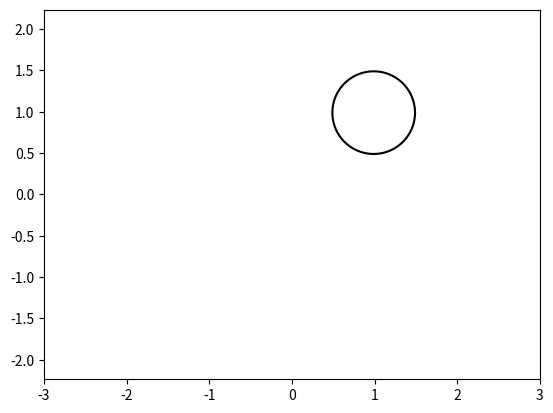

Python code for this plot:
from matplotlib.animation import FuncAnimation
import matplotlib.pyplot as plt
import numpy as np


def circle_move(R, vx0, vy0, time):
    x0 = vx0 * time
    y0 = vy0 * time
    alpha = np.arange(0, 2*np.pi, 0.01)
    x = x0 + R*np.cos(alpha)
    y = y0 + R*np.sin(alpha)
    return x, y


def animate(i):
    ball.set_data(circle_move(R=0.5, vx0 = 0.01, vy0 =0.01, time = i))


if __name__ == '__main__':

    fig, ax = plt.subplots()
    ball, = plt.plot([], [], '-', color='k', label='Ball')

    edge = 3
    plt.axis('equal')
    ax.set_xlim(-edge, edge)
    ax.set_ylim(-edge, edge)

    ani = FuncAnimation(fig,
                        animate,
                        frames = 100,
                        interval = 30
                        )

    ani.save('animation_3.gif')









